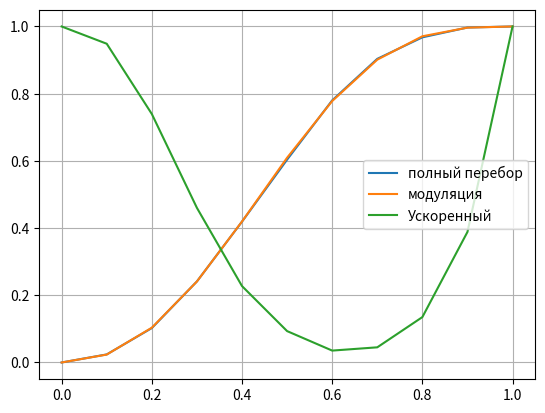

The matplotlib source for this figure:
import numpy as np
import random
from matplotlib import pyplot as plt
podgraphs = []

def find_value(graph, start, finish, way):
    current_res = []
    if start == finish:
        way.append(start)
        result = way.copy()
        way.pop()
        return result, True
    if len(way) > len(graph) + 1:
        return [], True
    cur_nodes = graph[start]
    for node in cur_nodes:
        if way.count(node) == 0:
            way.append(start)
            res_of_return, is_found = find_value(graph, node, finish, way)
            if is_found and len(res_of_return) > 0:
                current_res.append(res_of_return)
            elif len(res_of_return) > 0:
                current_res.extend(res_of_return)
            way.pop()

    return current_res, False


def getEdges(graph):
    edges = []
    for i in range(1,len(graph)):
        for j in range(len(graph[i])):
            if i > graph[i][j]:
                edges.append(int(str(graph[i][j]) + str(i)))
            else:
                edges.append(int(str(i) + str(graph[i][j])))
    edges = list(set(edges))
    return sorted(edges)


def getAllPodgraphs(edges):
    for i in range(0, len(edges)):
        if edges[i] != 0:
            tmp = edges[i]
            edges[i] = 0
            podgraphs.append(edges)
            getAllPodgraphs(edges)
            edges[i] = tmp


def waysToEdges(ways, edges):
    res = [[0] * len(edges) for i in range(len(ways))]
    for i in range(len(ways)):
        for j in range(0, len(ways[i]) - 1):
            if ways[i][j] < ways[i][j+1]:
                edge = ways[i][j] * 10 + ways[i][j+1]
            else:
                edge = ways[i][j+1] * 10 + ways[i][j]
            res[i][edges.index(edge)] = 1
        print()
    return res


def getAllGrpahs(m):
    result = []
    for i in range(0, pow(2,m)):
        tmp = [int(i) for i in bin(i)[2:]]
        if len(tmp) < m:
            for i in range(len(tmp), m):
                tmp.insert(0,0)
        result.append(tmp)
    return result


def getPodgraphs(edges, ways):
    res = []
    for i in range(len(ways)):
        max = ways[i].count(1)
        for j in range(len(edges)):
            if max <= edges[j].count(1):
                count = 0
                for k in range(len(edges[j])):
                    if ways[i][k] == 1 and ways[i][k] == edges[j][k]:
                        count += 1
                if count == max:
                    if res.count(edges[j]) == 0:
                        res.append(edges[j])
    return res


def get_result(result, edges):
    res = []
    for i in range(len(result)):
        res.append([edges[j]*result[i][j] for j in range(len(edges))])
    return res


def task2(vectors, n):
    ex = 0.01
    N = 2.25 / pow(ex, 2)
    to_return = []
    for p in range(11):
        p /= 10
        result = 0
        for z in range(int(N)):
            graph = [0 for _ in range(n)]
            for i in range(len(graph)):
                if random.uniform(0, 1) < p:
                    graph[i] = 1
                else:
                    graph[i] = 0
            for i in range(len(vectors)):
                tmp = 0
                cur = 0
                for j in range(len(vectors[i])):
                    if vectors[i][j] == 1:
                        tmp = tmp + 1
                        if vectors[i][j] == graph[j]:
                            cur = cur + 1
                if tmp == cur and tmp != 0 and cur != 0:
                    result += 1
                    break
        to_return.append(result / N)
    return to_return


def lab2_fast(vectors, n):
    ex = 0.01
    l_min = 3
    l_max = n -1
    N = 2.25 / pow(ex, 2)
    to_return = []
    for p in range(0, 11, 1):
        p /= 10
        result = 0
        res = 0
        for z in range(int(N)):
            ves = 0
            graph = [0 for _ in range(n)]
            for i in range(len(graph)):
                if random.uniform(0, 1) < p:
                    graph[i] = 1
                    ves += 1
                else:
                    graph[i] = 0
            graph = np.flip(graph, 0)
            if ves < l_min or ves > l_max:
                res += 1
            if ves > l_max:
                result += 1
            elif ves > l_min:
                for i in range(len(vectors)):
                    tmp = 0
                    cur = 0
                    for j in range(len(vectors[i])):
                        if vectors[i][j] == 1:
                            tmp = tmp + 1
                            if vectors[i][j] == graph[j]:
                                cur = cur + 1
                    if tmp == cur and tmp != 0 and cur != 0:
                        result += 1
                        break
        to_return.append(res/N)
    return to_return




if __name__ == '__main__':
    graph = {
        1: [2, 4, 6],
        2: [1, 3, 4],
        3: [2, 4, 5],
        4: [1, 2, 3, 5],
        5: [3, 4, 6],
        6: [1, 5]
    }
    way = []

    res = []
    rebra = []

    res.extend(find_value(graph, 1, 3, way)[0])
    #print(res)

    edges = getEdges(graph)  # нумерация ребр
    #print(edges)
    ways = waysToEdges(res, edges)  # перевод полученных путей из вершин в ребра
    all_edges = getAllGrpahs(len(edges))  # получение всех возможных подграфов
    res = getPodgraphs(all_edges, ways)  # получение нужных подграфов
    res = get_result(res, edges)


    P = []
    p1 = []
    for p in range(0, 11, 1):
        p /= 10
        result = 0
        for i in range(len(res)):
            sum_0 = 0
            sum_1 = 0
            for j in range(len(res[i])):
                if res[i][j] == 0:
                    sum_0 += 1
                else:
                    sum_1 += 1
            result = result + pow(p, sum_1) * pow((1 - p), sum_0)
        P.append(result)
        y = p + p**2 - p**3
        x1 = ((2 * p ** 2 - p ** 4) + p * (2 * p - p ** 2) - p * (2 * p - p ** 2) * (2 * p ** 2 - p ** 4))
        x2 = ((2 * p - p ** 2) ** 2 + p * (2 * p - p ** 2) - p * (2 * p - p ** 2) * ((2 * p - p ** 2) ** 2))
        x3 = (p ** 2 + (2 * p - p ** 2) * (p + (2 * p - p ** 2) - p * (2 * p - p ** 2)) - p ** 2 * (2 * p - p ** 2) * (
                    p + (2 * p - p ** 2) - p * (2 * p - p ** 2)))
        x4 = ((2 * p - p ** 2 + (2 * p - p ** 2) - (2 * p - p ** 2) * (2 * p - p ** 2)) * (
                    (2 * p - p ** 2) + p - p * (2 * p - p ** 2)))
        p1.append((x1 * (1 - p) + x2 * p) * (1 - p) + (x3 * (1 - p) + x4 * p) * p)

    second = task2(ways, len(all_edges[0]))
    print(second)
    third = lab2_fast(ways, len(all_edges[0]))
    print("Полный перебор" + ' | ' + "Метод декомпозиции" + ' | ' + "Ускоренный метод")
    for i in range(len(P)):
        print(str(P[i]) + ' | ' + str(p1[i]) + ' | ' + str(second[i]))



    plt.figure()
    plt.plot([i/10 for i in range(len(P))], second, label="полный перебор")
    plt.plot([i/10 for i in range(len(P))], P, label="модуляция")
    plt.plot([i / 10 for i in range(len(P))], third, label="Ускоренный")
    plt.legend()
    plt.grid(True)
    #plt.figure()
    # plt.legend()
    # plt.grid(True)
    plt.show()


